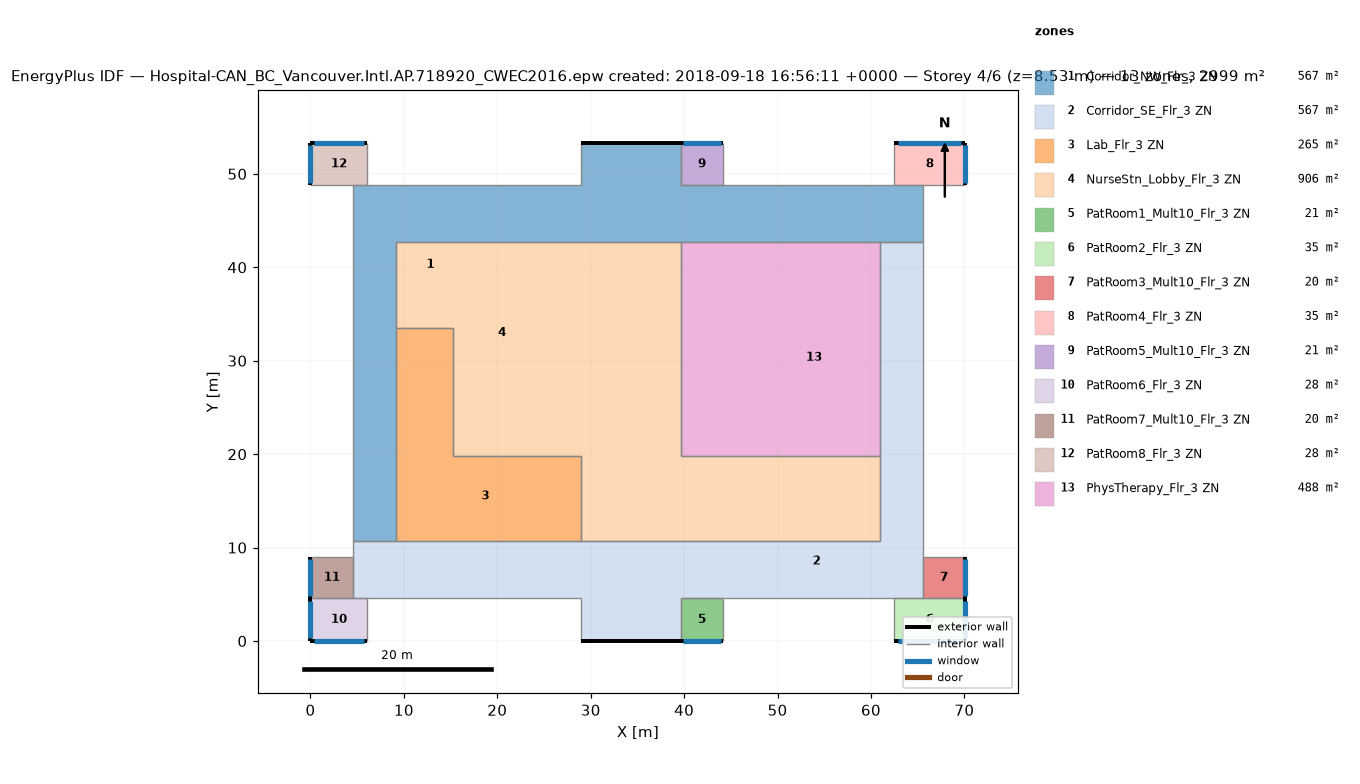
=== STOREY PLAN SPEC (per zone: floor XY polygon, exterior-wall plan segments, windows/doors) ===
zone 1: Corridor_NW_Flr_3 ZN  (566.7 m²)
  floor: (39.62, 53.34) (39.62, 42.67) (28.96, 42.67) (28.96, 53.34)
  floor: (60.96, 48.77) (60.96, 42.67) (48.77, 42.67) (48.77, 48.77)
  floor: (9.14, 21.34) (9.14, 10.67) (4.57, 10.67) (4.57, 21.34)
  floor: (65.53, 48.77) (65.53, 47.24) (60.96, 47.24) (60.96, 48.77)
  floor: (48.77, 47.24) (48.77, 42.67) (39.62, 42.67) (39.62, 47.24)
  floor: (65.53, 47.24) (65.53, 42.67) (60.96, 42.67) (60.96, 47.24)
  floor: (28.96, 48.77) (28.96, 42.67) (9.14, 42.67) (9.14, 21.34) (4.57, 21.34) (4.57, 48.77)
  floor: (48.77, 48.77) (48.77, 47.24) (39.62, 47.24) (39.62, 48.77)
  exterior wall: (39.62, 53.34) – (28.96, 53.34)  [10.7 m]
  interior walls: 16
zone 2: Corridor_SE_Flr_3 ZN  (566.7 m²)
  floor: (65.53, 16.76) (65.53, 4.57) (39.62, 4.57) (39.62, 10.67) (60.96, 10.67) (60.96, 16.76)
  floor: (65.53, 42.67) (65.53, 41.15) (60.96, 41.15) (60.96, 42.67)
  floor: (28.96, 10.67) (28.96, 4.57) (4.57, 4.57) (4.57, 10.67)
  floor: (39.62, 10.67) (39.62, 0.00) (28.96, 0.00) (28.96, 10.67)
  floor: (65.53, 41.15) (65.53, 16.76) (60.96, 16.76) (60.96, 41.15)
  exterior wall: (28.96, 0.00) – (39.62, 0.00)  [10.7 m]
  interior walls: 17
zone 3: Lab_Flr_3 ZN  (264.8 m²)
  floor: (15.24, 21.34) (15.24, 19.81) (28.96, 19.81) (28.96, 10.67) (9.14, 10.67) (9.14, 21.34)
  floor: (15.24, 33.53) (15.24, 21.34) (9.14, 21.34) (9.14, 33.53)
  interior walls: 6
zone 4: NurseStn_Lobby_Flr_3 ZN  (905.8 m²)
  floor: (60.96, 19.81) (60.96, 10.67) (39.62, 10.67) (39.62, 19.81)
  floor: (28.96, 21.34) (28.96, 19.81) (15.24, 19.81) (15.24, 21.34)
  floor: (39.62, 42.67) (39.62, 10.67) (28.96, 10.67) (28.96, 42.67)
  floor: (28.96, 42.67) (28.96, 21.34) (15.24, 21.34) (15.24, 33.53) (9.14, 33.53) (9.14, 42.67)
  interior walls: 11
zone 5: PatRoom1_Mult10_Flr_3 ZN  (20.9 m²)
  floor: (44.20, 4.57) (44.20, 0.00) (39.62, 0.00) (39.62, 4.57)
  exterior wall: (39.62, 0.00) – (44.20, 0.00)  [4.6 m]
    window: (39.90, 0.00) – (43.92, 0.00)  [4.9 m²]
  interior walls: 3
zone 6: PatRoom2_Flr_3 ZN  (34.8 m²)
  floor: (70.10, 4.57) (70.10, 0.00) (62.48, 0.00) (62.48, 4.57)
  exterior wall: (70.10, 0.00) – (70.10, 4.57)  [4.6 m]
    window: (70.10, 0.27) – (70.10, 4.30)  [4.9 m²]
  exterior wall: (62.48, 0.00) – (70.10, 0.00)  [7.6 m]
    window: (62.94, 0.00) – (69.65, 0.00)  [8.2 m²]
  interior walls: 3
zone 7: PatRoom3_Mult10_Flr_3 ZN  (20.2 m²)
  floor: (70.10, 8.99) (70.10, 4.57) (65.53, 4.57) (65.53, 8.99)
  exterior wall: (70.10, 4.57) – (70.10, 8.99)  [4.4 m]
    window: (70.10, 4.84) – (70.10, 8.73)  [4.7 m²]
  interior walls: 3
zone 8: PatRoom4_Flr_3 ZN  (34.8 m²)
  floor: (70.10, 53.34) (70.10, 48.77) (62.48, 48.77) (62.48, 53.34)
  exterior wall: (70.10, 53.34) – (62.48, 53.34)  [7.6 m]
    window: (69.65, 53.34) – (62.94, 53.34)  [8.2 m²]
  exterior wall: (70.10, 48.77) – (70.10, 53.34)  [4.6 m]
    window: (70.10, 49.04) – (70.10, 53.07)  [4.9 m²]
  interior walls: 3
zone 9: PatRoom5_Mult10_Flr_3 ZN  (20.9 m²)
  floor: (44.20, 53.34) (44.20, 48.77) (39.62, 48.77) (39.62, 53.34)
  exterior wall: (44.20, 53.34) – (39.62, 53.34)  [4.6 m]
    window: (43.92, 53.34) – (39.90, 53.34)  [4.9 m²]
  interior walls: 3
zone 10: PatRoom6_Flr_3 ZN  (27.9 m²)
  floor: (6.10, 4.57) (6.10, 0.00) (0.00, 0.00) (0.00, 4.57)
  exterior wall: (0.00, 0.00) – (6.10, 0.00)  [6.1 m]
    window: (0.37, 0.00) – (5.73, 0.00)  [6.5 m²]
  exterior wall: (0.00, 4.57) – (0.00, 0.00)  [4.6 m]
    window: (0.00, 4.30) – (0.00, 0.27)  [4.9 m²]
  interior walls: 3
zone 11: PatRoom7_Mult10_Flr_3 ZN  (20.2 m²)
  floor: (4.57, 8.99) (4.57, 4.57) (0.00, 4.57) (0.00, 8.99)
  exterior wall: (0.00, 8.99) – (0.00, 4.57)  [4.4 m]
    window: (0.00, 8.73) – (0.00, 4.84)  [4.7 m²]
  interior walls: 3
zone 12: PatRoom8_Flr_3 ZN  (27.9 m²)
  floor: (6.10, 53.34) (6.10, 48.77) (0.00, 48.77) (0.00, 53.34)
  exterior wall: (6.10, 53.34) – (0.00, 53.34)  [6.1 m]
    window: (5.73, 53.34) – (0.37, 53.34)  [6.5 m²]
  exterior wall: (0.00, 53.34) – (0.00, 48.77)  [4.6 m]
    window: (0.00, 53.07) – (0.00, 49.04)  [4.9 m²]
  interior walls: 3
zone 13: PhysTherapy_Flr_3 ZN  (487.7 m²)
  floor: (60.96, 42.67) (60.96, 19.81) (39.62, 19.81) (39.62, 22.86) (48.77, 22.86) (48.77, 42.67)
  floor: (48.77, 42.67) (48.77, 22.86) (39.62, 22.86) (39.62, 42.67)
  interior walls: 4

=== DERIVED (storey summary) ===
Building: Hospital-CAN_BC_Vancouver.Intl.AP.718920_CWEC2016.epw created: 2018-09-18 16:56:11 +0000
Storey: 4 of 6  (floor level z = 8.53 m)
Storey gross floor area: 2999.4 m²
Zones on this storey: 13
  - Corridor_NW_Flr_3 ZN: floor 566.7 m²; exterior wall 10.7 m (45.5 m²); WWR 0.0%
  - Corridor_SE_Flr_3 ZN: floor 566.7 m²; exterior wall 10.7 m (45.5 m²); WWR 0.0%
  - Lab_Flr_3 ZN: floor 264.8 m²
  - NurseStn_Lobby_Flr_3 ZN: floor 905.8 m²
  - PatRoom1_Mult10_Flr_3 ZN: floor 20.9 m²; exterior wall 4.6 m (19.5 m²); 1 window(s) 4.9 m²; WWR 25.1%
  - PatRoom2_Flr_3 ZN: floor 34.8 m²; exterior wall 12.2 m (52.0 m²); 2 window(s) 13.1 m²; WWR 25.1%
  - PatRoom3_Mult10_Flr_3 ZN: floor 20.2 m²; exterior wall 4.4 m (18.9 m²); 1 window(s) 4.7 m²; WWR 25.1%
  - PatRoom4_Flr_3 ZN: floor 34.8 m²; exterior wall 12.2 m (52.0 m²); 2 window(s) 13.1 m²; WWR 25.1%
  - PatRoom5_Mult10_Flr_3 ZN: floor 20.9 m²; exterior wall 4.6 m (19.5 m²); 1 window(s) 4.9 m²; WWR 25.1%
  - PatRoom6_Flr_3 ZN: floor 27.9 m²; exterior wall 10.7 m (45.5 m²); 2 window(s) 11.5 m²; WWR 25.2%
  - PatRoom7_Mult10_Flr_3 ZN: floor 20.2 m²; exterior wall 4.4 m (18.9 m²); 1 window(s) 4.7 m²; WWR 25.2%
  - PatRoom8_Flr_3 ZN: floor 27.9 m²; exterior wall 10.7 m (45.5 m²); 2 window(s) 11.5 m²; WWR 25.2%
  - PhysTherapy_Flr_3 ZN: floor 487.7 m²
Zone adjacency (shared interzone walls):
  - Corridor_NW_Flr_3 ZN ↔ Corridor_SE_Flr_3 ZN
  - Corridor_NW_Flr_3 ZN ↔ Lab_Flr_3 ZN
  - Corridor_NW_Flr_3 ZN ↔ NurseStn_Lobby_Flr_3 ZN
  - Corridor_NW_Flr_3 ZN ↔ PatRoom4_Flr_3 ZN
  - Corridor_NW_Flr_3 ZN ↔ PatRoom8_Flr_3 ZN
  - Corridor_NW_Flr_3 ZN ↔ PhysTherapy_Flr_3 ZN
  - Corridor_SE_Flr_3 ZN ↔ Lab_Flr_3 ZN
  - Corridor_SE_Flr_3 ZN ↔ NurseStn_Lobby_Flr_3 ZN
  - Corridor_SE_Flr_3 ZN ↔ PatRoom2_Flr_3 ZN
  - Corridor_SE_Flr_3 ZN ↔ PatRoom6_Flr_3 ZN
  - Corridor_SE_Flr_3 ZN ↔ PhysTherapy_Flr_3 ZN
  - Lab_Flr_3 ZN ↔ NurseStn_Lobby_Flr_3 ZN
  - NurseStn_Lobby_Flr_3 ZN ↔ PhysTherapy_Flr_3 ZN